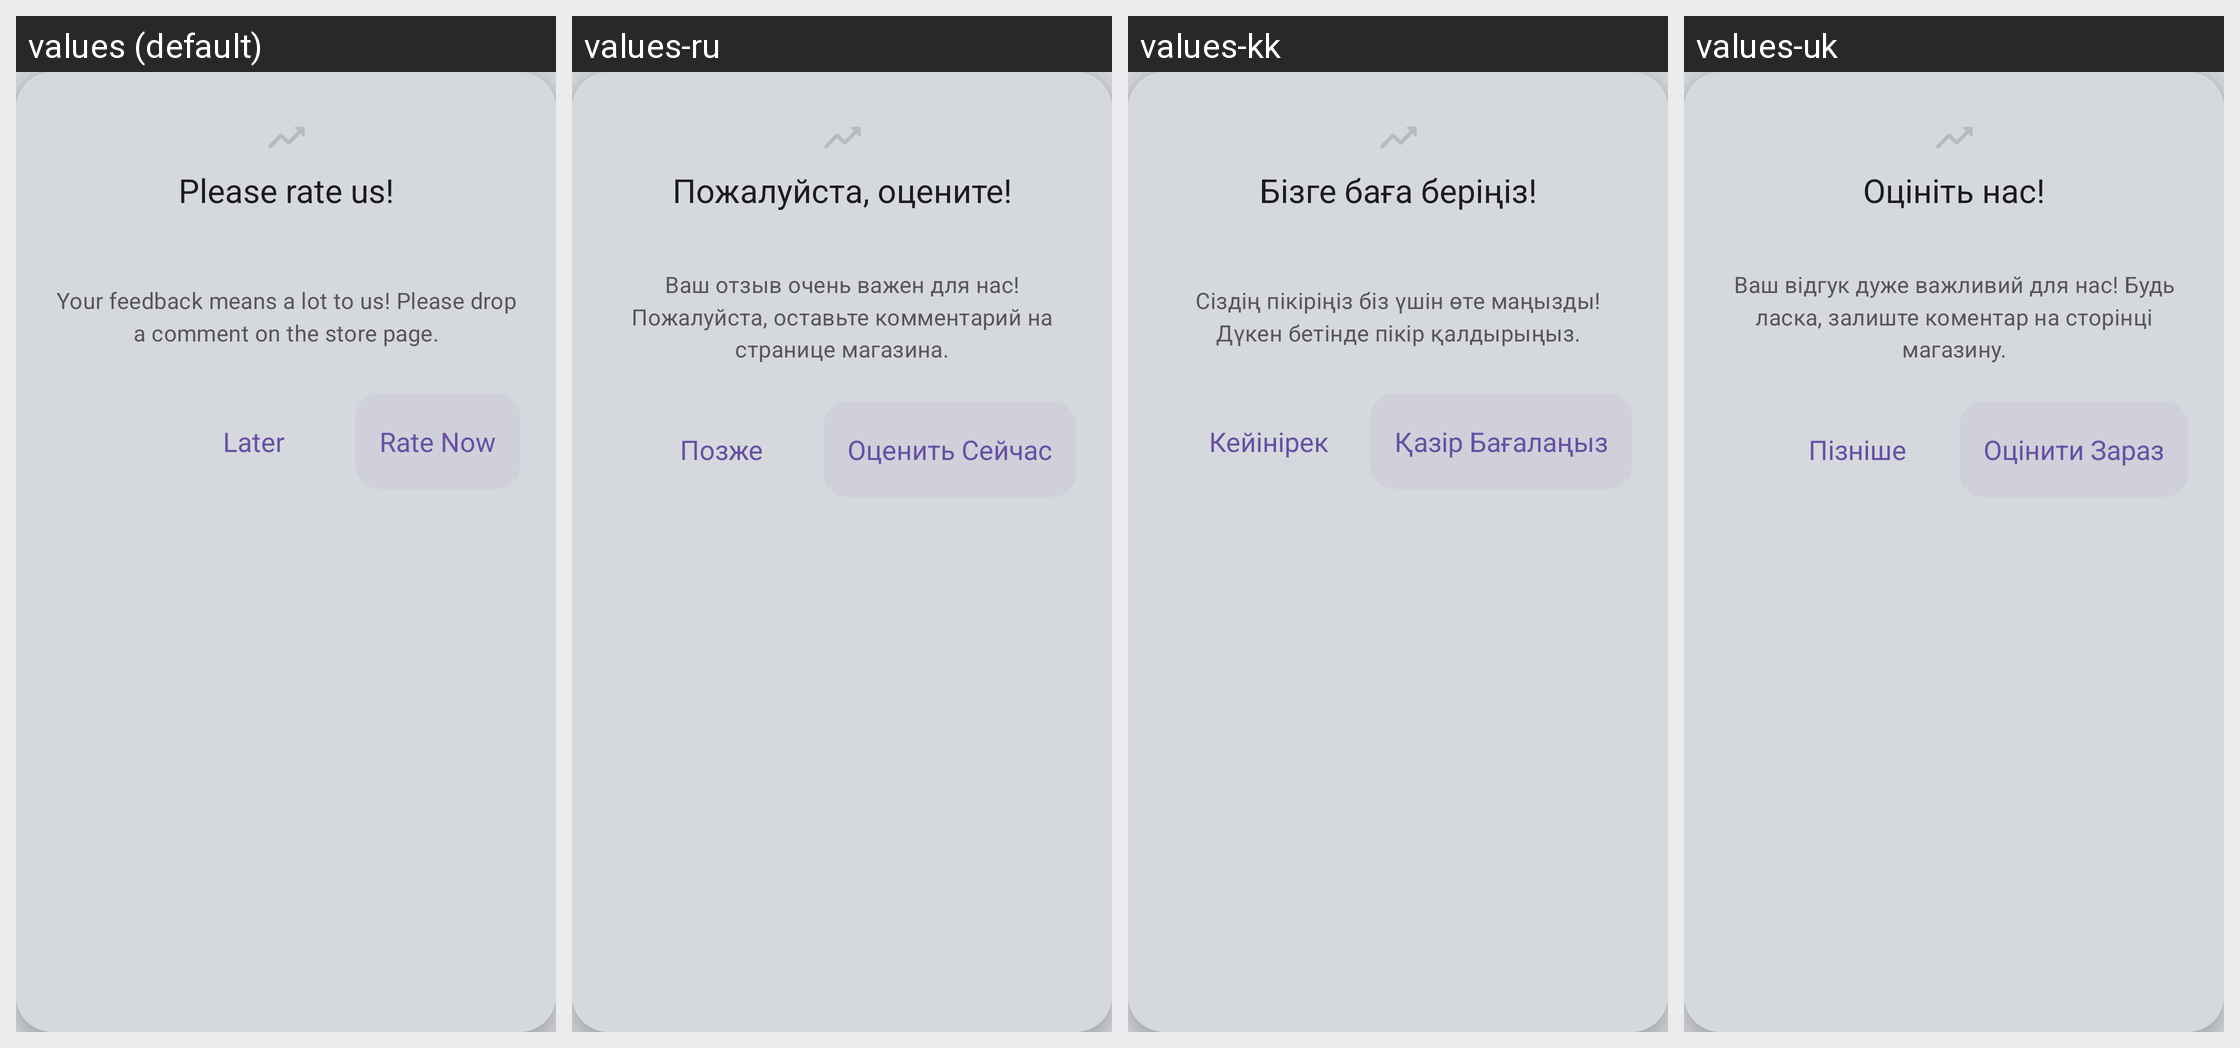

Locale-by-locale string values for the Android screen shown in this grid:
Android screen res/layout/fragment_dialog.xml rendered under 4 locales, left to right: values (default), values-ru, values-kk, values-uk. Device: Nexus 5 (rendered at 1080×1920; each locale shown at half size, 540×960, under a caption strip naming it); theme AppTheme.
Other locales in the repository, not shown: values-bg, values-cs, values-da, values-de, values-el, values-es, values-et, values-fi, values-fr, values-hi, values-hu, values-it, values-ja, values-ko, values-lt, values-lv, values-ms, values-nl, values-no, values-pl, values-pt, values-ro, values-sk, values-sl, values-sv, values-tr, values-zh.
Strings drawn on this screen, with the default value and each locale's value (text and hints the layout hard-codes, and strings that could not be matched under every locale, appear in the picture but are not listed):

dialog_head
  values: Please rate us!
  values-ru: Пожалуйста, оцените!
  values-kk: Бізге баға беріңіз!
  values-uk: Оцініть нас!

dialog_body
  values: Your feedback means a lot to us! Please drop a comment on the store page.
  values-ru: Ваш отзыв очень важен для нас! Пожалуйста, оставьте комментарий на странице магазина.
  values-kk: Сіздің пікіріңіз біз үшін өте маңызды! Дүкен бетінде пікір қалдырыңыз.
  values-uk: Ваш відгук дуже важливий для нас! Будь ласка, залиште коментар на сторінці магазину.

dialog_ok
  values: Rate Now
  values-ru: Оценить Сейчас
  values-kk: Қазір Бағалаңыз
  values-uk: Оцінити Зараз

dialog_cancel
  values: Later
  values-ru: Позже
  values-kk: Кейінірек
  values-uk: Пізніше
